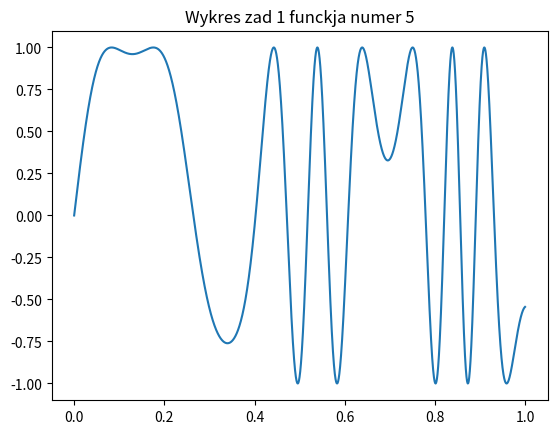

Here is the Python script that generated this plot:
import math as m
import matplotlib.pyplot as plt
Tc=1 #czas trwania sygnału
fs=10000 #częstotliwość
N=int(Tc*fs) #liczba probek

Ts=1/fs

f=2
o=10
osx=[]
osy=[]

#funkcja numer 5
for n in range(0,N):
    t=n*Ts
    osx.append(t)
    x=m.sin(2*m.pi*f*t*m.cos(3*m.pi*t)+t*o)
    osy.append(x)

plt.title('Wykres zad 1 funckja numer 5')
plt.plot(osx,osy)
plt.show()